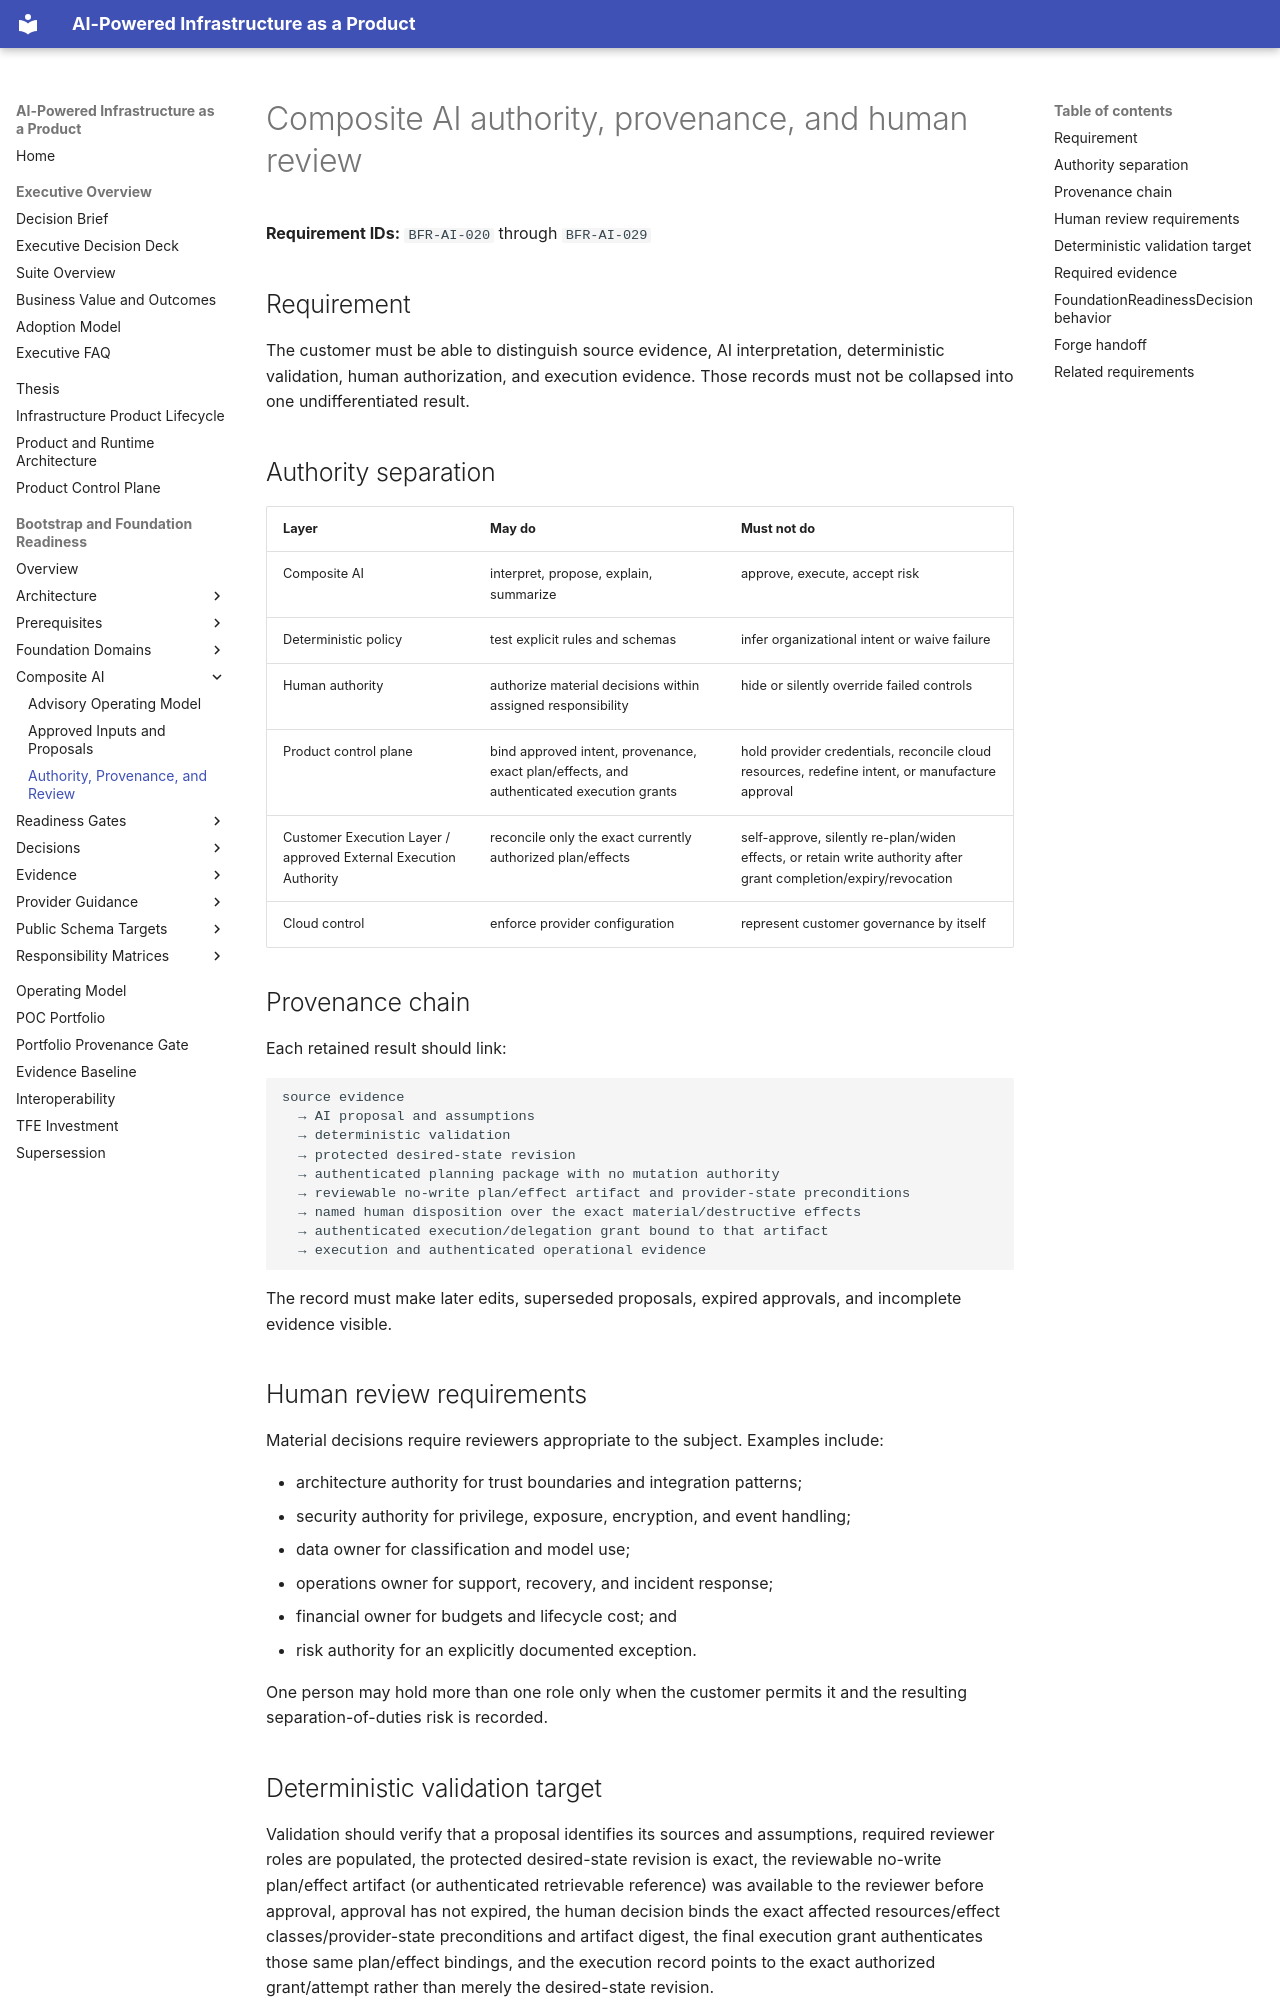

repository: InfrastructureProductWorks/ai-powered-infrastructure-as-a-product · page: bootstrap-foundation-readiness/composite-ai/authority-provenance-and-human-review/index.html · generator: mkdocs

# Composite AI authority, provenance, and human review

**Requirement IDs:** `BFR-AI-020` through `BFR-AI-029`

## Requirement

The customer must be able to distinguish source evidence, AI interpretation, deterministic validation, human authorization, and execution evidence. Those records must not be collapsed into one undifferentiated result.

## Authority separation

| Layer | May do | Must not do |
|---|---|---|
| Composite AI | interpret, propose, explain, summarize | approve, execute, accept risk |
| Deterministic policy | test explicit rules and schemas | infer organizational intent or waive failure |
| Human authority | authorize material decisions within assigned responsibility | hide or silently override failed controls |
| Product control plane | bind approved intent, provenance, exact plan/effects, and authenticated execution grants | hold provider credentials, reconcile cloud resources, redefine intent, or manufacture approval |
| Customer Execution Layer / approved External Execution Authority | reconcile only the exact currently authorized plan/effects | self-approve, silently re-plan/widen effects, or retain write authority after grant completion/expiry/revocation |
| Cloud control | enforce provider configuration | represent customer governance by itself |

## Provenance chain

Each retained result should link:

```text
source evidence
  → AI proposal and assumptions
  → deterministic validation
  → protected desired-state revision
  → authenticated planning package with no mutation authority
  → reviewable no-write plan/effect artifact and provider-state preconditions
  → named human disposition over the exact material/destructive effects
  → authenticated execution/delegation grant bound to that artifact
  → execution and authenticated operational evidence
```

The record must make later edits, superseded proposals, expired approvals, and incomplete evidence visible.

## Human review requirements

Material decisions require reviewers appropriate to the subject. Examples include:

- architecture authority for trust boundaries and integration patterns;
- security authority for privilege, exposure, encryption, and event handling;
- data owner for classification and model use;
- operations owner for support, recovery, and incident response;
- financial owner for budgets and lifecycle cost; and
- risk authority for an explicitly documented exception.

One person may hold more than one role only when the customer permits it and the resulting separation-of-duties risk is recorded.
